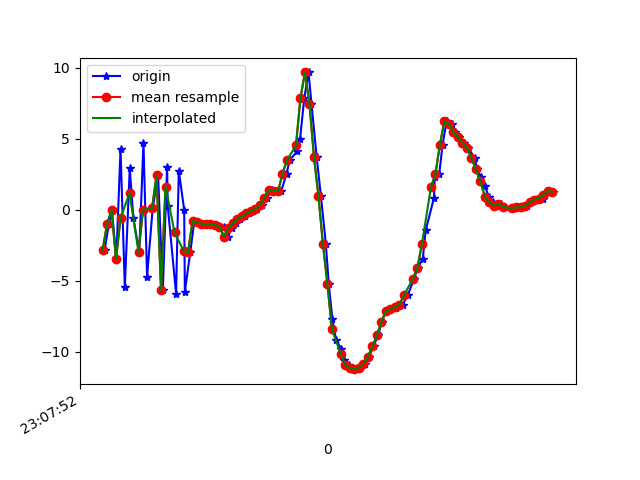

Data behind this chart, as committed beside it:
1617836873049, 532516602115035, -2.8757567, -0.9546752, 7.4197865
1617836873068, 532516621345805, -1, -0.4028, -8.491
1617836873082, 532516640576575, -0.04424, 0.01519, 8.059
1617836873101, 532516659807345, -3.491, -0.5742, -8.075
1617836873120, 532516679038115, 4.269, 0.5662, 5.535
1617836873139, 532516698268885, -5.458, -1.06, -1.596
1617836873161, 532516717499655, 2.915, 0.995, -4.047
1617836873177, 532516736730425, -0.5829, -0.5726, 7.896
1617836873203, 532516755961195, -2.996, -0.8076, -7.308
1617836873222, 532516775191965, 4.705, 0.4212, 3.91
1617836873238, 532516794422735, -4.716, -1.876, 3.713
1617836873263, 532516813653505, 0.1037, -0.5224, -6.606
1617836873287, 532516832884275, 2.414, -0.2672, 8.388
1617836873308, 532516852115045, -5.691, -2.205, -1.642
1617836873327, 532516871345815, 3.01, -0.6147, -3.77
1617836873330, 532516890576585, 0.236, -1.324, 9.192
1617836873367, 532516909807355, -5.918, -2.248, -3.9
1617836873379, 532516929038125, 2.749, -0.4739, -3.414
1617836873403, 532516948268895, -0.01177, -1.075, 8.157
1617836873406, 532516967499665, -5.777, -1.735, -4.857
1617836873430, 532516986730435, -3.005, -1.212, 0.5362
1617836873448, 532517005961205, -0.8119, -0.5742, -1.855
1617836873466, 532517025191975, -0.894, -0.6073, -1.083
1617836873484, 532517044422745, -0.9942, -0.6536, -1.342
1617836873500, 532517063653515, -1.008, -0.8702, -1.333
1617836873520, 532517082884285, -0.9955, -0.9745, -1.299
1617836873540, 532517102115055, -1.051, -1.112, -1.187
1617836873557, 532517121345825, -1.115, -1.349, -1.086
1617836873579, 532517140576595, -1.211, -1.356, -0.9581
1617836873596, 532517159807365, -1.895, -1.268, -1.092
1617836873615, 532517179038135, -1.317, -0.8118, -1.228
1617836873634, 532517198268905, -0.9627, -0.923, -1.243
1617836873653, 532517217499675, -0.6567, -0.611, -1.338
1617836873672, 532517236730445, -0.474, -0.1205, -1.498
1617836873691, 532517255961215, -0.2532, 0.2154, -1.597
1617836873710, 532517275191985, -0.08586, 0.3473, -1.676
1617836873729, 532517294422755, 0.06491, 0.3962, -1.701
1617836873748, 532517313653525, 0.3225, 0.451, -1.703
1617836873770, 532517332884295, 0.8465, 0.2459, -1.683
1617836873795, 532517352115065, 1.42, 0.1537, -1.244
1617836873815, 532517371345835, 1.336, -0.47, -0.5918
1617836873834, 532517390576605, 1.285, -1.209, -0.04653
1617836873858, 532517409807375, 2.516, -2.291, 0.3104
1617836873872, 532517429038145, 3.49, -2.023, 1.054
1617836873905, 532517448268915, 4.101, -1.006, 2.342
1617836873918, 532517467499685, 4.947, -0.5918, 5.301
1617836873937, 532517486730455, 7.86, -3.978, 10.1
1617836873956, 532517505961225, 9.669, -7.672, 15.69
1617836873969, 532517525191995, 7.478, -11.29, 17.63
1617836873992, 532517544422765, 3.727, -12.2, 15.82
1617836874011, 532517563653535, 0.9646, -11.47, 12.34
1617836874033, 532517582884305, -2.431, -10.39, 9.906
1617836874046, 532517602115075, -5.268, -9.451, 8.35
1617836874062, 532517621345845, -7.724, -8.247, 4.598
1617836874078, 532517640576615, -9.153, -7.136, 0.7953
1617836874100, 532517659807385, -9.791, -6.215, -1.09
1617836874115, 532517679038155, -10.61, -6.101, -2.698
1617836874135, 532517698268925, -10.94, -5.184, -4.668
1617836874146, 532517717499695, -11.15, -4.056, -5.616
1617836874168, 532517736730465, -11.24, -3.043, -5.868
1617836874187, 532517755961235, -11.14, -2.353, -6.284
... 44 more rows
